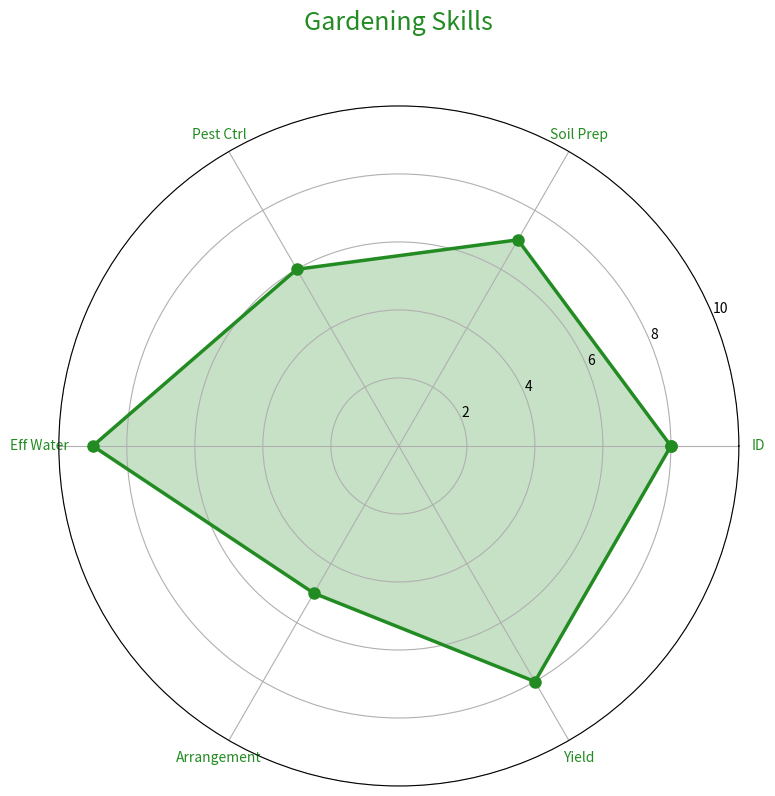

Recreate this plot in Python.
import numpy as np
import matplotlib.pyplot as plt

categories = ['ID', 'Soil Prep', 'Pest Ctrl', 'Eff Water', 'Arrangement', 'Yield']
N = len(categories)

values = [8, 7, 6, 9, 5, 8]  # Closing the loop by repeating the first value
values += values[:1]

angles = np.linspace(0, 2 * np.pi, N, endpoint=False).tolist()
angles += angles[:1]  # Closing the loop by repeating the first angle

fig, ax = plt.subplots(figsize=(8, 8), subplot_kw=dict(polar=True))

plt.xticks(angles[:-1], categories, color='forestgreen', size=10, rotation=45)
plt.ylim(0, 10)

uniform_color = 'forestgreen'

# Plot the radar chart line and fill the area inside
ax.plot(angles, values, linewidth=2.5, linestyle='-', color=uniform_color, marker='o', markersize=8)
ax.fill(angles, values, uniform_color, alpha=0.25)

plt.title('Gardening Skills', size=18, color=uniform_color, loc='center', y=1.1)

plt.tight_layout()
plt.show()
